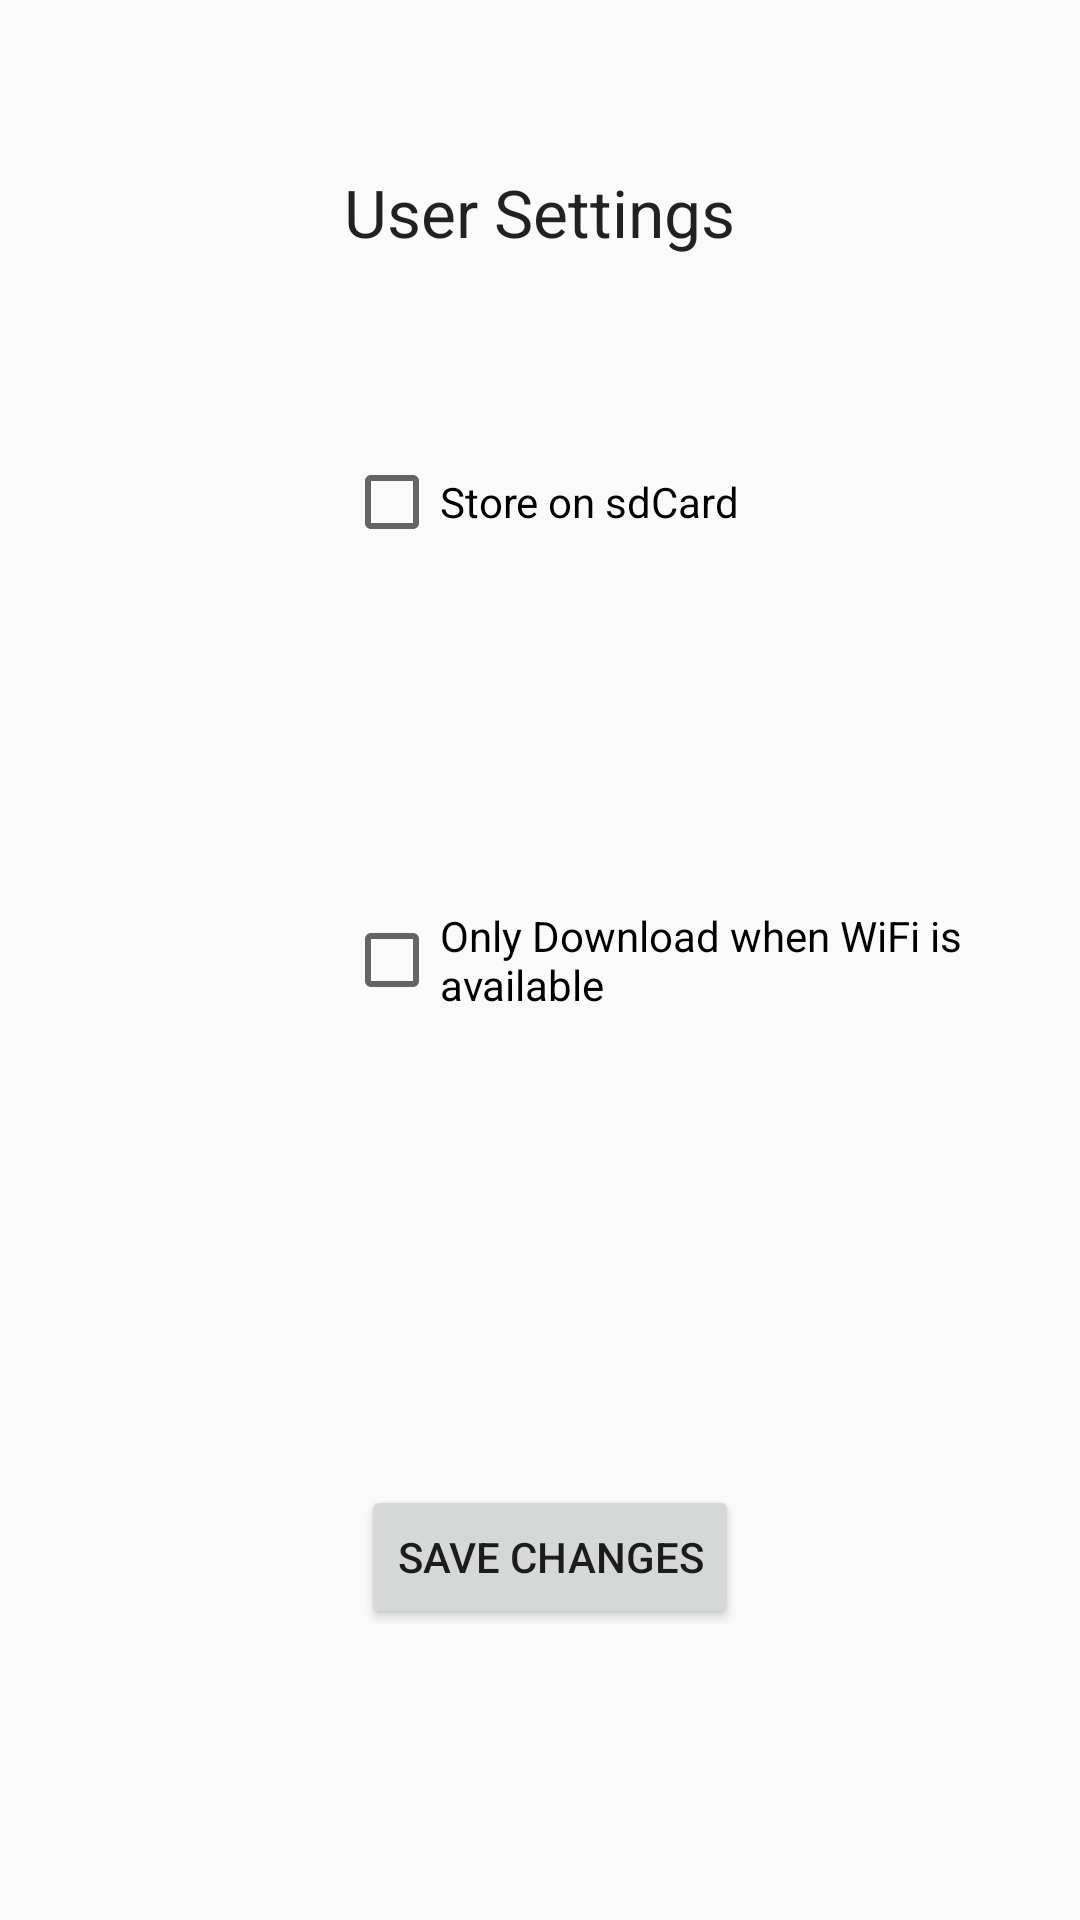

Produce the Android XML layout that renders to this screen, including the resource entries it uses.
<!-- AndroidManifest.xml: application theme AppTheme -->
<!-- res/layout/user_settings.xml -->
<RelativeLayout xmlns:android="http://schemas.android.com/apk/res/android"
    xmlns:tools="http://schemas.android.com/tools"
    android:layout_width="match_parent"
    android:layout_height="match_parent"
    android:paddingBottom="@dimen/activity_vertical_margin"
    android:paddingLeft="@dimen/activity_horizontal_margin"
    android:paddingRight="@dimen/activity_horizontal_margin"
    android:paddingTop="@dimen/activity_vertical_margin"
    tools:context=".UserSettingsActivity" >

    <TextView
        android:id="@+id/podcastTitle"
        android:layout_width="wrap_content"
        android:layout_height="wrap_content"
        android:layout_alignParentTop="true"
        android:layout_centerHorizontal="true"
        android:layout_marginTop="40dp"
        android:text="@string/user_settings_fix"
        android:textAppearance="?android:attr/textAppearanceLarge" />

    <CheckBox
        android:id="@+id/chkSDcard"
        android:layout_width="wrap_content"
        android:layout_height="wrap_content"
        android:layout_alignLeft="@+id/podcastTitle"
        android:layout_below="@+id/podcastTitle"
        android:layout_marginTop="66dp"
        android:text="@string/ext_storage" />

    <CheckBox
        android:id="@+id/chkWifi"
        android:layout_width="wrap_content"
        android:layout_height="wrap_content"
        android:layout_alignLeft="@+id/chkSDcard"
        android:layout_centerVertical="true"
        android:text="@string/wifi_only" />

    <Button
        android:id="@+id/btnSave"
        android:layout_width="wrap_content"
        android:layout_height="wrap_content"
        android:layout_alignParentBottom="true"
        android:layout_alignRight="@+id/chkSDcard"
        android:layout_marginBottom="81dp"
        android:onClick="onClick_Update"
        android:text="@string/save_changes" />

    <TextView
        android:id="@+id/txtMsg"
        android:layout_width="wrap_content"
        android:layout_height="wrap_content"
        android:layout_above="@+id/btnSave"
        android:layout_alignLeft="@+id/btnSave"
        android:layout_alignRight="@+id/chkWifi"
        android:layout_marginBottom="17dp"
        android:text="   "
        android:textAppearance="?android:attr/textAppearanceMedium" />

</RelativeLayout>
<!-- resources referenced by this layout -->
<resources>
  <dimen name="activity_horizontal_margin">16dp</dimen>
  <dimen name="activity_vertical_margin">16dp</dimen>
  <string name="ext_storage">Store on sdCard</string>
  <string name="save_changes">Save Changes</string>
  <string name="user_settings_fix">User Settings</string>
  <string name="wifi_only">Only Download when WiFi is available</string>
  <style name="AppTheme" parent="AppBaseTheme">
          
      </style>
  <style name="AppBaseTheme" parent="@style/Theme.AppCompat.Light">
          
      </style>
</resources>
